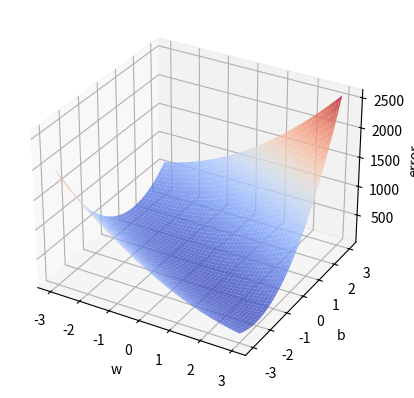

Recreate this plot in Python.
import numpy as np
import matplotlib.pyplot as plt
from mpl_toolkits import mplot3d

# True model parameters
true_w = 2
true_b = -1.5

# Generate x values
x = np.random.random(100) 

# Generate y values with some noise
noise = np.random.normal(0, 1, len(x))
y = true_w * x + true_b + noise

# Define a range of w values to compute the error surface
w_values = np.linspace(-3, 3, 100)
b_values = np.linspace(-3, 3, 100)

# Compute the error surface (SSE)
W, B = np.meshgrid(w_values, b_values)
SSE = np.zeros_like(W)

for i in range(len(w_values)):
    for j in range(len(b_values)):
        y_pred = W[i, j] * x + B[i, j]
        SSE[i, j] = np.sum((y - y_pred) ** 2)

# Plot the error surface
ax = plt.axes(projection = "3d")

ax.set_xlabel('w')
ax.set_ylabel('b')
ax.set_zlabel('error')

ax.plot_surface(W, B, SSE, cmap = 'coolwarm', alpha = 0.8)
#ax.scatter(true_w, true_b, np.sum((y - true_w * x - true_b) ** 2), color = "red", s = 30)
#ax.scatter(true_w, true_b, 0, color = "black", s = 30)
plt.show()